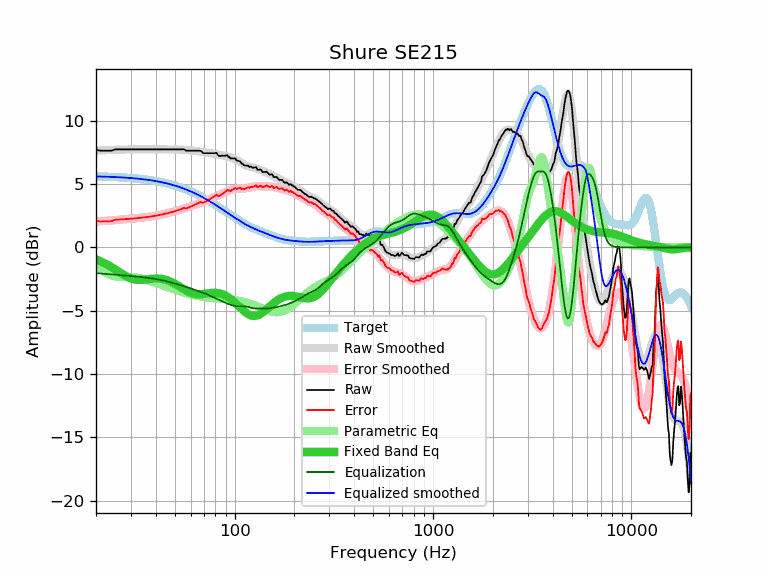

The table this chart was drawn from, first rows:
frequency, raw, error, smoothed, error_smoothed, equalization, parametric_eq, equalized_raw, equalized_smoothed, target
20, 7.72, 2.11, 7.65, 2.04, -2.04, -0.95, 5.68, 5.61, 5.61
21, 7.64, 2.04, 7.66, 2.06, -2.06, -1.09, 5.58, 5.60, 5.60
22, 7.64, 2.05, 7.68, 2.09, -2.09, -1.24, 5.55, 5.59, 5.59
23, 7.64, 2.06, 7.69, 2.11, -2.11, -1.40, 5.53, 5.58, 5.58
24, 7.64, 2.07, 7.70, 2.13, -2.13, -1.57, 5.51, 5.57, 5.57
25, 7.74, 2.18, 7.71, 2.15, -2.15, -1.74, 5.58, 5.55, 5.55
26, 7.74, 2.20, 7.72, 2.18, -2.18, -1.91, 5.56, 5.54, 5.54
27, 7.74, 2.21, 7.72, 2.20, -2.20, -2.08, 5.54, 5.53, 5.53
28, 7.74, 2.23, 7.73, 2.22, -2.22, -2.23, 5.52, 5.51, 5.51
29, 7.74, 2.24, 7.73, 2.24, -2.24, -2.35, 5.50, 5.49, 5.49
30, 7.74, 2.26, 7.74, 2.26, -2.26, -2.45, 5.48, 5.48, 5.48
31, 7.74, 2.28, 7.74, 2.28, -2.28, -2.52, 5.46, 5.46, 5.46
32, 7.74, 2.30, 7.74, 2.30, -2.30, -2.56, 5.44, 5.44, 5.44
33, 7.74, 2.32, 7.74, 2.33, -2.33, -2.58, 5.41, 5.42, 5.42
34, 7.74, 2.34, 7.74, 2.35, -2.35, -2.57, 5.39, 5.40, 5.40
35, 7.74, 2.37, 7.74, 2.37, -2.37, -2.55, 5.37, 5.37, 5.37
36, 7.74, 2.39, 7.74, 2.39, -2.39, -2.53, 5.35, 5.35, 5.35
37, 7.74, 2.42, 7.74, 2.42, -2.42, -2.51, 5.32, 5.32, 5.32
38, 7.74, 2.44, 7.74, 2.44, -2.44, -2.48, 5.29, 5.29, 5.29
39, 7.74, 2.47, 7.74, 2.47, -2.47, -2.47, 5.27, 5.27, 5.27
40, 7.74, 2.50, 7.74, 2.50, -2.50, -2.46, 5.24, 5.24, 5.24
41, 7.74, 2.53, 7.74, 2.53, -2.53, -2.46, 5.21, 5.21, 5.21
42, 7.74, 2.56, 7.74, 2.56, -2.56, -2.47, 5.17, 5.18, 5.18
43, 7.74, 2.60, 7.74, 2.60, -2.60, -2.49, 5.14, 5.14, 5.14
44, 7.74, 2.63, 7.74, 2.63, -2.63, -2.52, 5.11, 5.11, 5.11
45, 7.74, 2.67, 7.74, 2.67, -2.67, -2.56, 5.07, 5.07, 5.07
46, 7.74, 2.70, 7.74, 2.71, -2.71, -2.61, 5.03, 5.04, 5.04
47, 7.74, 2.74, 7.74, 2.74, -2.74, -2.67, 4.99, 5.00, 5.00
48, 7.74, 2.78, 7.74, 2.78, -2.78, -2.73, 4.96, 4.96, 4.96
49, 7.74, 2.82, 7.74, 2.82, -2.82, -2.80, 4.92, 4.92, 4.92
50, 7.74, 2.86, 7.74, 2.86, -2.86, -2.88, 4.88, 4.88, 4.88
51, 7.74, 2.90, 7.74, 2.90, -2.90, -2.96, 4.84, 4.84, 4.84
52, 7.74, 2.94, 7.73, 2.94, -2.94, -3.03, 4.80, 4.80, 4.80
53, 7.74, 2.99, 7.73, 2.97, -2.97, -3.12, 4.77, 4.75, 4.75
54, 7.74, 3.03, 7.72, 3.01, -3.01, -3.20, 4.73, 4.71, 4.71
55, 7.77, 3.11, 7.71, 3.05, -3.05, -3.27, 4.72, 4.66, 4.66
56, 7.72, 3.10, 7.70, 3.08, -3.08, -3.35, 4.63, 4.62, 4.62
57, 7.64, 3.07, 7.69, 3.12, -3.12, -3.41, 4.52, 4.57, 4.57
58, 7.64, 3.12, 7.68, 3.16, -3.16, -3.48, 4.48, 4.52, 4.52
59, 7.64, 3.17, 7.67, 3.20, -3.20, -3.53, 4.44, 4.47, 4.47
60, 7.64, 3.22, 7.66, 3.24, -3.24, -3.58, 4.40, 4.42, 4.42
61, 7.64, 3.27, 7.65, 3.28, -3.28, -3.62, 4.36, 4.37, 4.37
62, 7.64, 3.32, 7.64, 3.32, -3.32, -3.65, 4.32, 4.32, 4.32
63, 7.64, 3.37, 7.63, 3.36, -3.36, -3.68, 4.28, 4.27, 4.27
64, 7.64, 3.42, 7.62, 3.40, -3.40, -3.69, 4.24, 4.22, 4.22
65, 7.64, 3.47, 7.60, 3.43, -3.43, -3.70, 4.21, 4.17, 4.17
66, 7.64, 3.52, 7.58, 3.47, -3.47, -3.71, 4.17, 4.11, 4.11
67, 7.64, 3.58, 7.57, 3.50, -3.50, -3.70, 4.14, 4.06, 4.06
68, 7.58, 3.57, 7.55, 3.54, -3.54, -3.70, 4.04, 4.01, 4.01
69, 7.49, 3.53, 7.53, 3.57, -3.57, -3.69, 3.92, 3.96, 3.96
70, 7.44, 3.54, 7.51, 3.61, -3.61, -3.68, 3.83, 3.90, 3.90
71, 7.44, 3.59, 7.49, 3.65, -3.65, -3.66, 3.79, 3.85, 3.85
72, 7.44, 3.65, 7.48, 3.69, -3.69, -3.65, 3.75, 3.79, 3.79
73, 7.44, 3.70, 7.47, 3.73, -3.73, -3.63, 3.71, 3.74, 3.74
74, 7.44, 3.75, 7.45, 3.77, -3.77, -3.62, 3.67, 3.68, 3.68
75, 7.44, 3.81, 7.44, 3.81, -3.81, -3.61, 3.63, 3.63, 3.63
76, 7.44, 3.86, 7.43, 3.86, -3.86, -3.60, 3.58, 3.58, 3.58
77, 7.44, 3.92, 7.42, 3.90, -3.90, -3.59, 3.54, 3.52, 3.52
78, 7.44, 3.97, 7.41, 3.94, -3.94, -3.59, 3.50, 3.47, 3.47
79, 7.44, 4.02, 7.39, 3.98, -3.98, -3.59, 3.46, 3.41, 3.41
... 553 more rows
